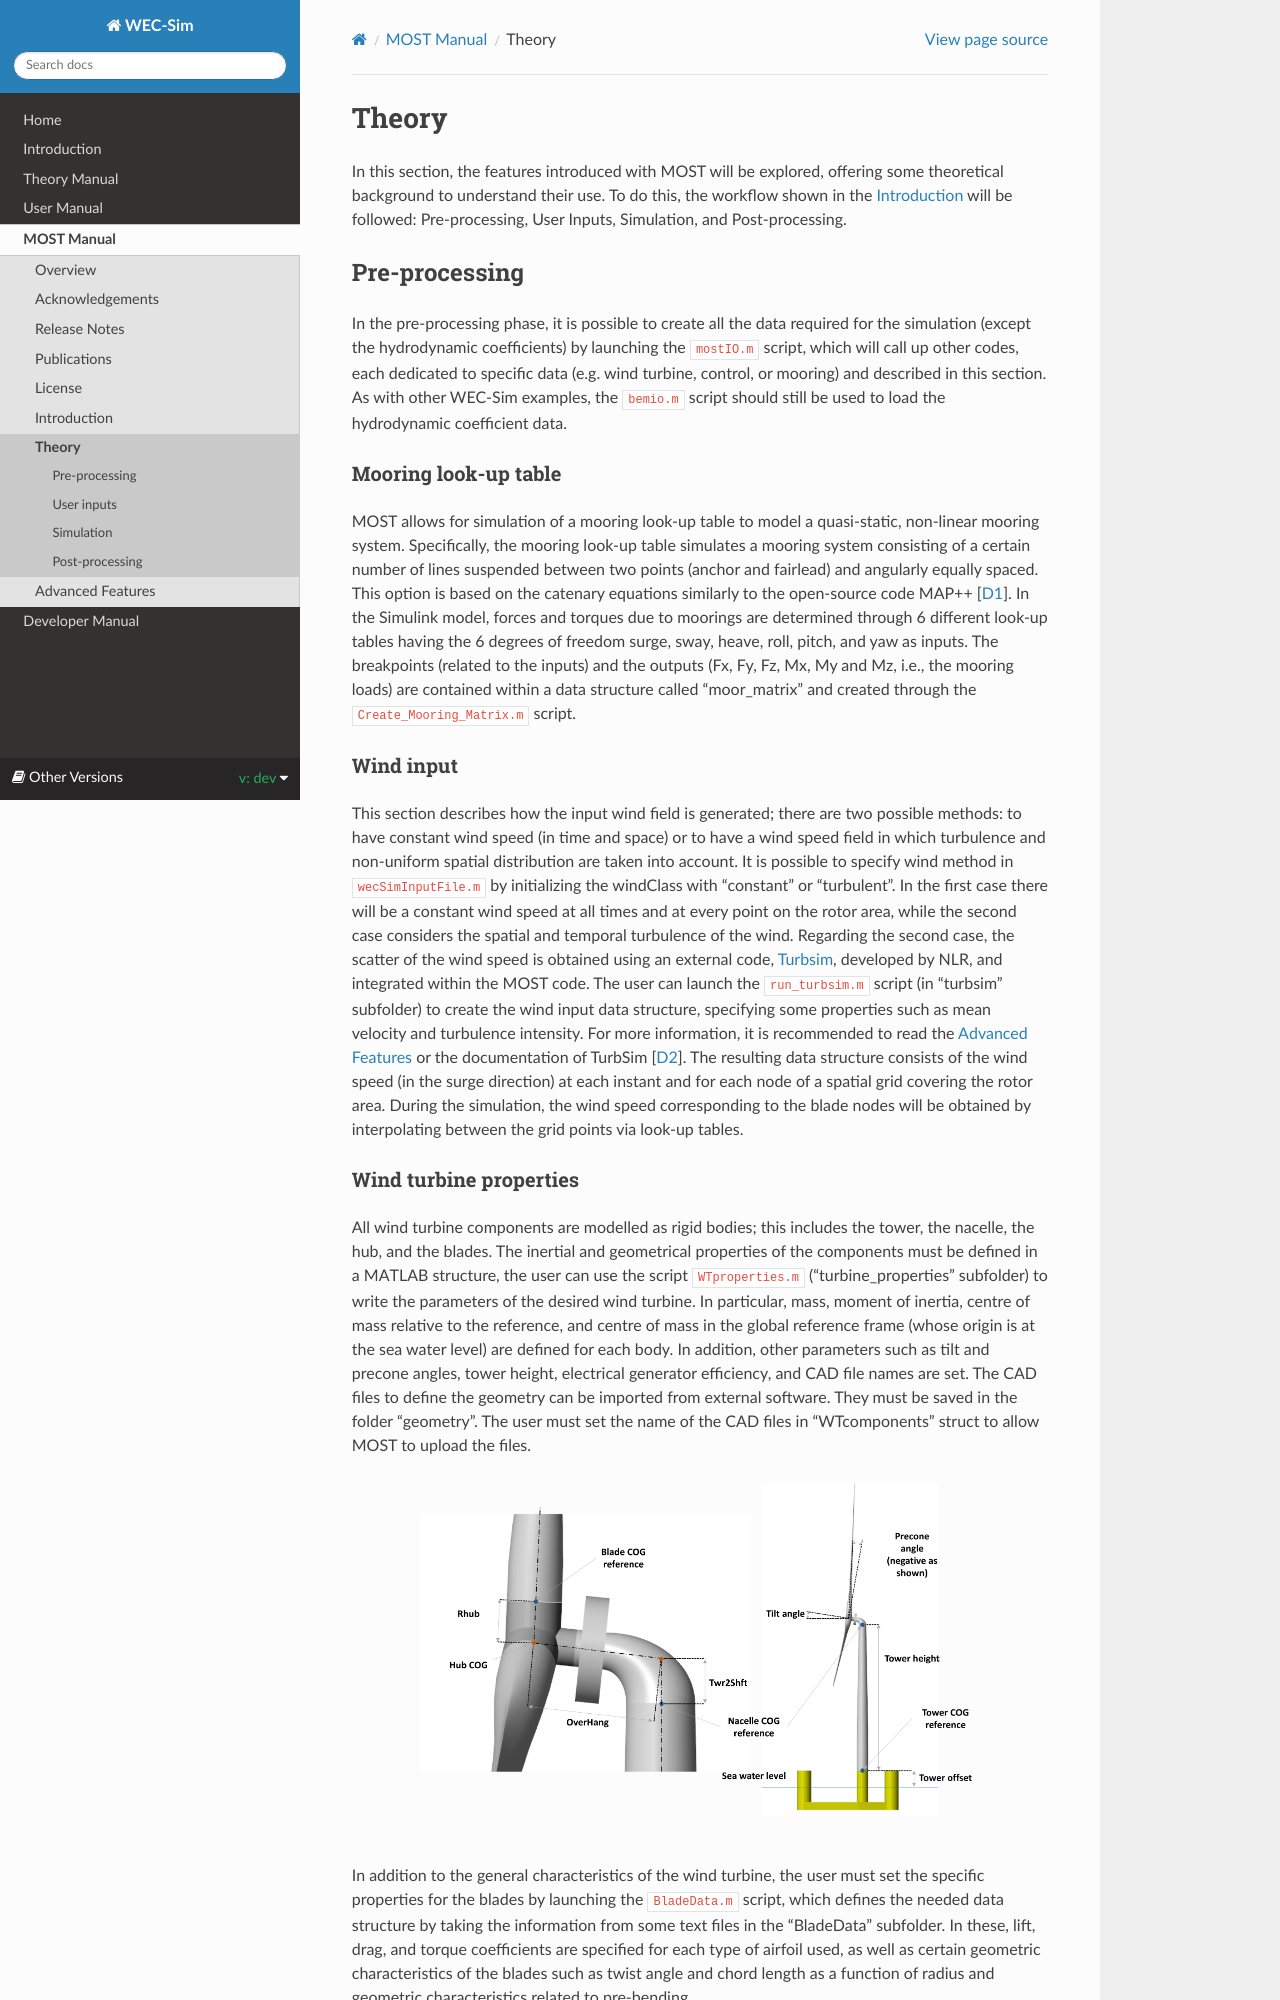

repository: jtgrasb/WEC-Sim · page: dev/most/theory.html · generator: sphinx

.. _most-theory:

******
Theory
******

In this section, the features introduced with MOST will be explored, offering some theoretical background to understand their use. 
To do this, the workflow shown in the :ref:`most-introduction` will be followed: Pre-processing, User Inputs, Simulation, 
and Post-processing.


Pre-processing
==============
In the pre-processing phase, it is possible to create all the data required for the simulation (except the hydrodynamic coefficients) by 
launching the ``mostIO.m`` script, which will call up other codes, each dedicated to specific data (e.g. wind turbine, control, or mooring) 
and described in this section. As with other WEC-Sim examples, the ``bemio.m`` script should still be used to load the hydrodynamic coefficient data.


Mooring look-up table
---------------------
MOST allows for simulation of a mooring look-up table to model a quasi-static, non-linear mooring system. 
Specifically, the mooring look-up table simulates a mooring system consisting of a certain number of lines suspended between two points 
(anchor and fairlead) and angularly equally spaced. This option is based on the catenary equations similarly to the open-source code MAP++ :cite:`MAP`. 
In the Simulink model, forces and torques due to moorings are determined through 6 different look-up tables having the 6 degrees of freedom surge, 
sway, heave, roll, pitch, and yaw as inputs. The breakpoints (related to the inputs) and the outputs (Fx, Fy, Fz, Mx, My and Mz, i.e., the mooring 
loads) are contained within a data structure called "moor_matrix" and created through the ``Create_Mooring_Matrix.m`` script.


Wind input
----------
This section describes how the input wind field is generated; there are two possible methods: to have constant wind speed (in time and space) or to 
have a wind speed field in which turbulence and non-uniform spatial distribution are taken into account. It is possible to specify wind method in ``wecSimInputFile.m`` by initializing the windClass with "constant" or "turbulent".
In the first case there will be a constant wind speed at all times and at every point on the rotor area, while the second case considers the spatial 
and temporal turbulence of the wind. Regarding the second case, the scatter of the wind speed is obtained using an external code, `Turbsim <https://www.nrel.gov/wind/nwtc/turbsim.html>`_, developed 
by NLR, and integrated within the MOST code. The user can launch the ``run_turbsim.m`` script (in "turbsim" subfolder) to create the wind input data 
structure, specifying some properties such as mean velocity and turbulence intensity. For more information, it is recommended to read the :ref:`most-advanced_features` or the 
documentation of TurbSim :cite:`kelley2005overview`. The resulting data structure consists of the wind speed 
(in the surge direction) at each instant and for each node of a spatial grid covering the rotor area. During the simulation, the wind speed 
corresponding to the blade nodes will be obtained by interpolating between the grid points via look-up tables.


Wind turbine properties
-----------------------
All wind turbine components are modelled as rigid bodies; this includes the tower, the nacelle, the hub, and the blades. The inertial and geometrical
properties of the components must be defined in a MATLAB structure, the user can use the script ``WTproperties.m`` ("turbine_properties" subfolder) to write the parameters of the 
desired wind turbine. In particular, mass, moment of inertia, centre of mass relative to the reference, and centre of mass in the global reference 
frame (whose origin is at the sea water level) are defined for each body. In addition, other parameters such as tilt and precone angles, tower 
height, electrical generator efficiency, and CAD file names are set. The CAD files to define the geometry can be imported from external software. 
They must be saved in the folder "geometry". The user must set the name of the CAD files in "WTcomponents" struct to allow MOST to upload the files.

.. image:: IMAGE_geometry.png
   :width: 80%
   :align: center
   
|
   
In addition to the general characteristics of the wind turbine, the user must set the specific properties for the blades by launching the ``BladeData.m`` 
script, which defines the needed data structure by taking the information from some text files in the "BladeData" subfolder. In these, lift, drag, and 
torque coefficients are specified for each type of airfoil used, as well as certain geometric characteristics of the blades such as twist angle and 
chord length as a function of radius and geometric characteristics related to pre-bending.
